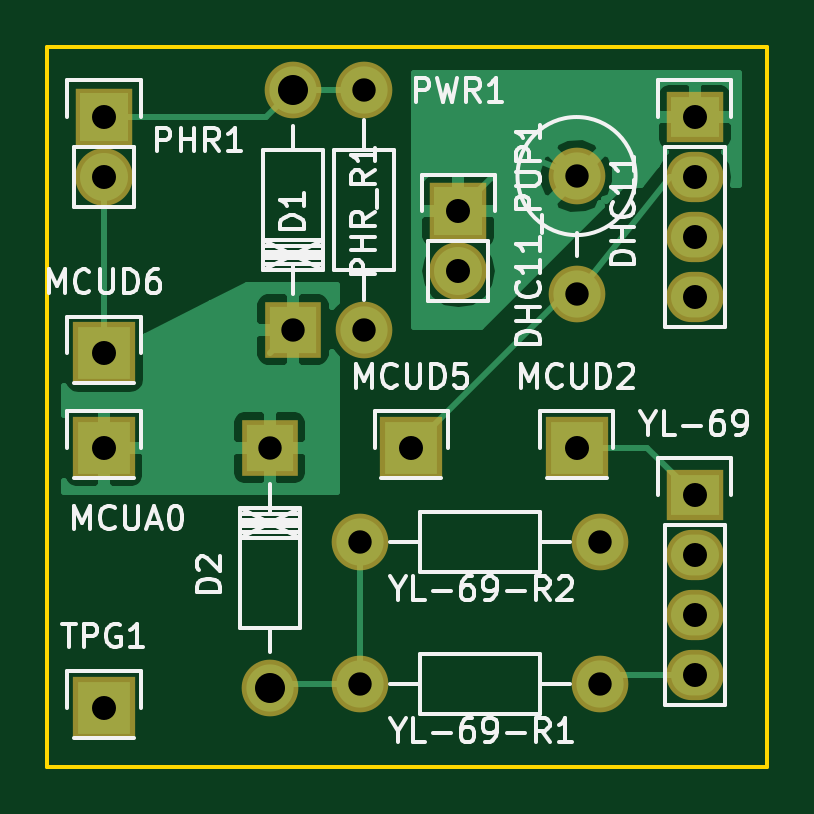
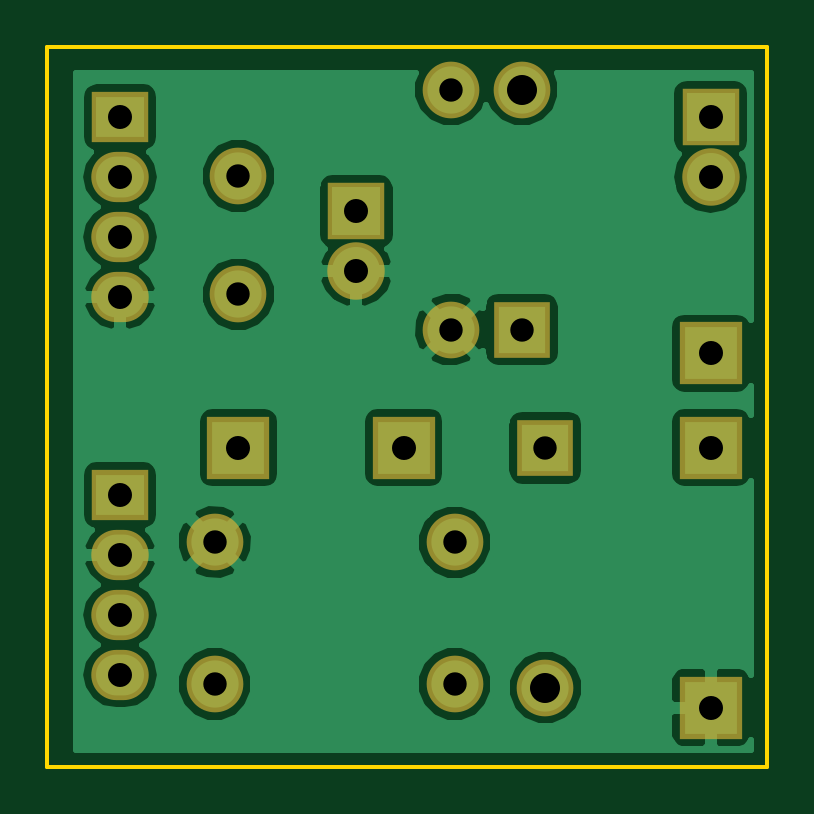
Circuit board: 8 layer files. Board 30.5 x 30.5 mm.
- bottom_copper: extra-sensory-B.Cu.gbl (32227 bytes)
- bottom_mask: extra-sensory-B.Mask.gbs (1312 bytes)
- bottom_silk: extra-sensory-B.SilkS.gbo (316 bytes)
- outline: extra-sensory-Edge.Cuts.gm1 (540 bytes)
- top_copper: extra-sensory-F.Cu.gtl (16936 bytes)
- top_mask: extra-sensory-F.Mask.gts (1312 bytes)
- top_silk: extra-sensory-F.SilkS.gto (25039 bytes)
- drill: extra-sensory.drl (683 bytes)

=== bottom_copper: extra-sensory-B.Cu.gbl (32227 bytes, source omitted) ===
=== bottom_mask: extra-sensory-B.Mask.gbs ===
G04 #@! TF.FileFunction,Soldermask,Bot*
%FSLAX46Y46*%
G04 Gerber Fmt 4.6, Leading zero omitted, Abs format (unit mm)*
G04 Created by KiCad (PCBNEW 4.0.1-3.[number-redacted]+6198~38~ubuntu14.04.1-stable) date Sat 30 Apr 2016 09:50:25 AM EDT*
%MOMM*%
G01*
G04 APERTURE LIST*
%ADD10C,0.100000*%
%ADD11C,2.398980*%
%ADD12R,2.398980X2.398980*%
%ADD13R,2.432000X2.127200*%
%ADD14O,2.432000X2.127200*%
%ADD15R,2.635200X2.635200*%
%ADD16R,2.432000X2.432000*%
%ADD17O,2.432000X2.432000*%
G04 APERTURE END LIST*
D10*
D11*
X111997460Y-34840000D03*
D12*
X111997460Y-45000000D03*
D11*
X111002540Y-60160000D03*
D12*
X111002540Y-50000000D03*
D13*
X129000000Y-36000000D03*
D14*
X129000000Y-38540000D03*
X129000000Y-41080000D03*
X129000000Y-43620000D03*
D15*
X104000000Y-50000000D03*
X124000000Y-50000000D03*
X117000000Y-50000000D03*
X104000000Y-46000000D03*
D16*
X104000000Y-36000000D03*
D17*
X104000000Y-38540000D03*
D11*
X115000000Y-45000000D03*
X115000000Y-34840000D03*
D16*
X119000000Y-40000000D03*
D17*
X119000000Y-42540000D03*
D13*
X129000000Y-52000000D03*
D14*
X129000000Y-54540000D03*
X129000000Y-57080000D03*
X129000000Y-59620000D03*
D11*
X125000000Y-60000000D03*
X114840000Y-60000000D03*
X125000000Y-54000000D03*
X114840000Y-54000000D03*
X124000000Y-38500640D03*
X124000000Y-43501900D03*
D15*
X104000000Y-61000000D03*
M02*

=== bottom_silk: extra-sensory-B.SilkS.gbo ===
G04 #@! TF.FileFunction,Legend,Bot*
%FSLAX46Y46*%
G04 Gerber Fmt 4.6, Leading zero omitted, Abs format (unit mm)*
G04 Created by KiCad (PCBNEW 4.0.1-3.[number-redacted]+6198~38~ubuntu14.04.1-stable) date Sat 30 Apr 2016 09:50:25 AM EDT*
%MOMM*%
G01*
G04 APERTURE LIST*
%ADD10C,0.100000*%
G04 APERTURE END LIST*
D10*
M02*

=== outline: extra-sensory-Edge.Cuts.gm1 ===
G04 #@! TF.FileFunction,Profile,NP*
%FSLAX46Y46*%
G04 Gerber Fmt 4.6, Leading zero omitted, Abs format (unit mm)*
G04 Created by KiCad (PCBNEW 4.0.1-3.[number-redacted]+6198~38~ubuntu14.04.1-stable) date Sat 30 Apr 2016 09:50:25 AM EDT*
%MOMM*%
G01*
G04 APERTURE LIST*
%ADD10C,0.100000*%
%ADD11C,0.150000*%
G04 APERTURE END LIST*
D10*
D11*
X101600000Y-63500000D02*
X101600000Y-33020000D01*
X132080000Y-63500000D02*
X101600000Y-63500000D01*
X132080000Y-33020000D02*
X132080000Y-63500000D01*
X101600000Y-33020000D02*
X132080000Y-33020000D01*
M02*

=== top_copper: extra-sensory-F.Cu.gtl (16936 bytes, source omitted) ===
=== top_mask: extra-sensory-F.Mask.gts ===
G04 #@! TF.FileFunction,Soldermask,Top*
%FSLAX46Y46*%
G04 Gerber Fmt 4.6, Leading zero omitted, Abs format (unit mm)*
G04 Created by KiCad (PCBNEW 4.0.1-3.[number-redacted]+6198~38~ubuntu14.04.1-stable) date Sat 30 Apr 2016 09:50:25 AM EDT*
%MOMM*%
G01*
G04 APERTURE LIST*
%ADD10C,0.100000*%
%ADD11C,2.398980*%
%ADD12R,2.398980X2.398980*%
%ADD13R,2.432000X2.127200*%
%ADD14O,2.432000X2.127200*%
%ADD15R,2.635200X2.635200*%
%ADD16R,2.432000X2.432000*%
%ADD17O,2.432000X2.432000*%
G04 APERTURE END LIST*
D10*
D11*
X111997460Y-34840000D03*
D12*
X111997460Y-45000000D03*
D11*
X111002540Y-60160000D03*
D12*
X111002540Y-50000000D03*
D13*
X129000000Y-36000000D03*
D14*
X129000000Y-38540000D03*
X129000000Y-41080000D03*
X129000000Y-43620000D03*
D15*
X104000000Y-50000000D03*
X124000000Y-50000000D03*
X117000000Y-50000000D03*
X104000000Y-46000000D03*
D16*
X104000000Y-36000000D03*
D17*
X104000000Y-38540000D03*
D11*
X115000000Y-45000000D03*
X115000000Y-34840000D03*
D16*
X119000000Y-40000000D03*
D17*
X119000000Y-42540000D03*
D13*
X129000000Y-52000000D03*
D14*
X129000000Y-54540000D03*
X129000000Y-57080000D03*
X129000000Y-59620000D03*
D11*
X125000000Y-60000000D03*
X114840000Y-60000000D03*
X125000000Y-54000000D03*
X114840000Y-54000000D03*
X124000000Y-38500640D03*
X124000000Y-43501900D03*
D15*
X104000000Y-61000000D03*
M02*

=== top_silk: extra-sensory-F.SilkS.gto (25039 bytes, source omitted) ===
=== drill: extra-sensory.drl ===
M48
;DRILL file {KiCad 4.0.1-3.[number-redacted]+6198~38~ubuntu14.04.1-stable} date Sat 30 Apr 2016 09:50:37 AM EDT
;FORMAT={-:-/ absolute / inch / decimal}
FMAT,2
INCH,TZ
T1C0.039
T2C0.040
T3C0.050
%
G90
G05
M72
T1
X4.3702Y-1.9685
X4.4093Y-1.7717
X4.5213Y-2.126
X4.5213Y-2.3622
X4.5276Y-1.3717
X4.5276Y-1.7717
X4.8819Y-1.5158
X4.8819Y-1.7127
X4.9213Y-2.126
X4.9213Y-2.3622
T2
X4.0945Y-1.4173
X4.0945Y-1.5173
X4.0945Y-1.811
X4.0945Y-1.9685
X4.0945Y-2.4016
X4.6063Y-1.9685
X4.685Y-1.5748
X4.685Y-1.6748
X4.8819Y-1.9685
X5.0787Y-1.4173
X5.0787Y-1.5173
X5.0787Y-1.6173
X5.0787Y-1.7173
X5.0787Y-2.0472
X5.0787Y-2.1472
X5.0787Y-2.2472
X5.0787Y-2.3472
T3
X4.3702Y-2.3685
X4.4093Y-1.3717
T0
M30

